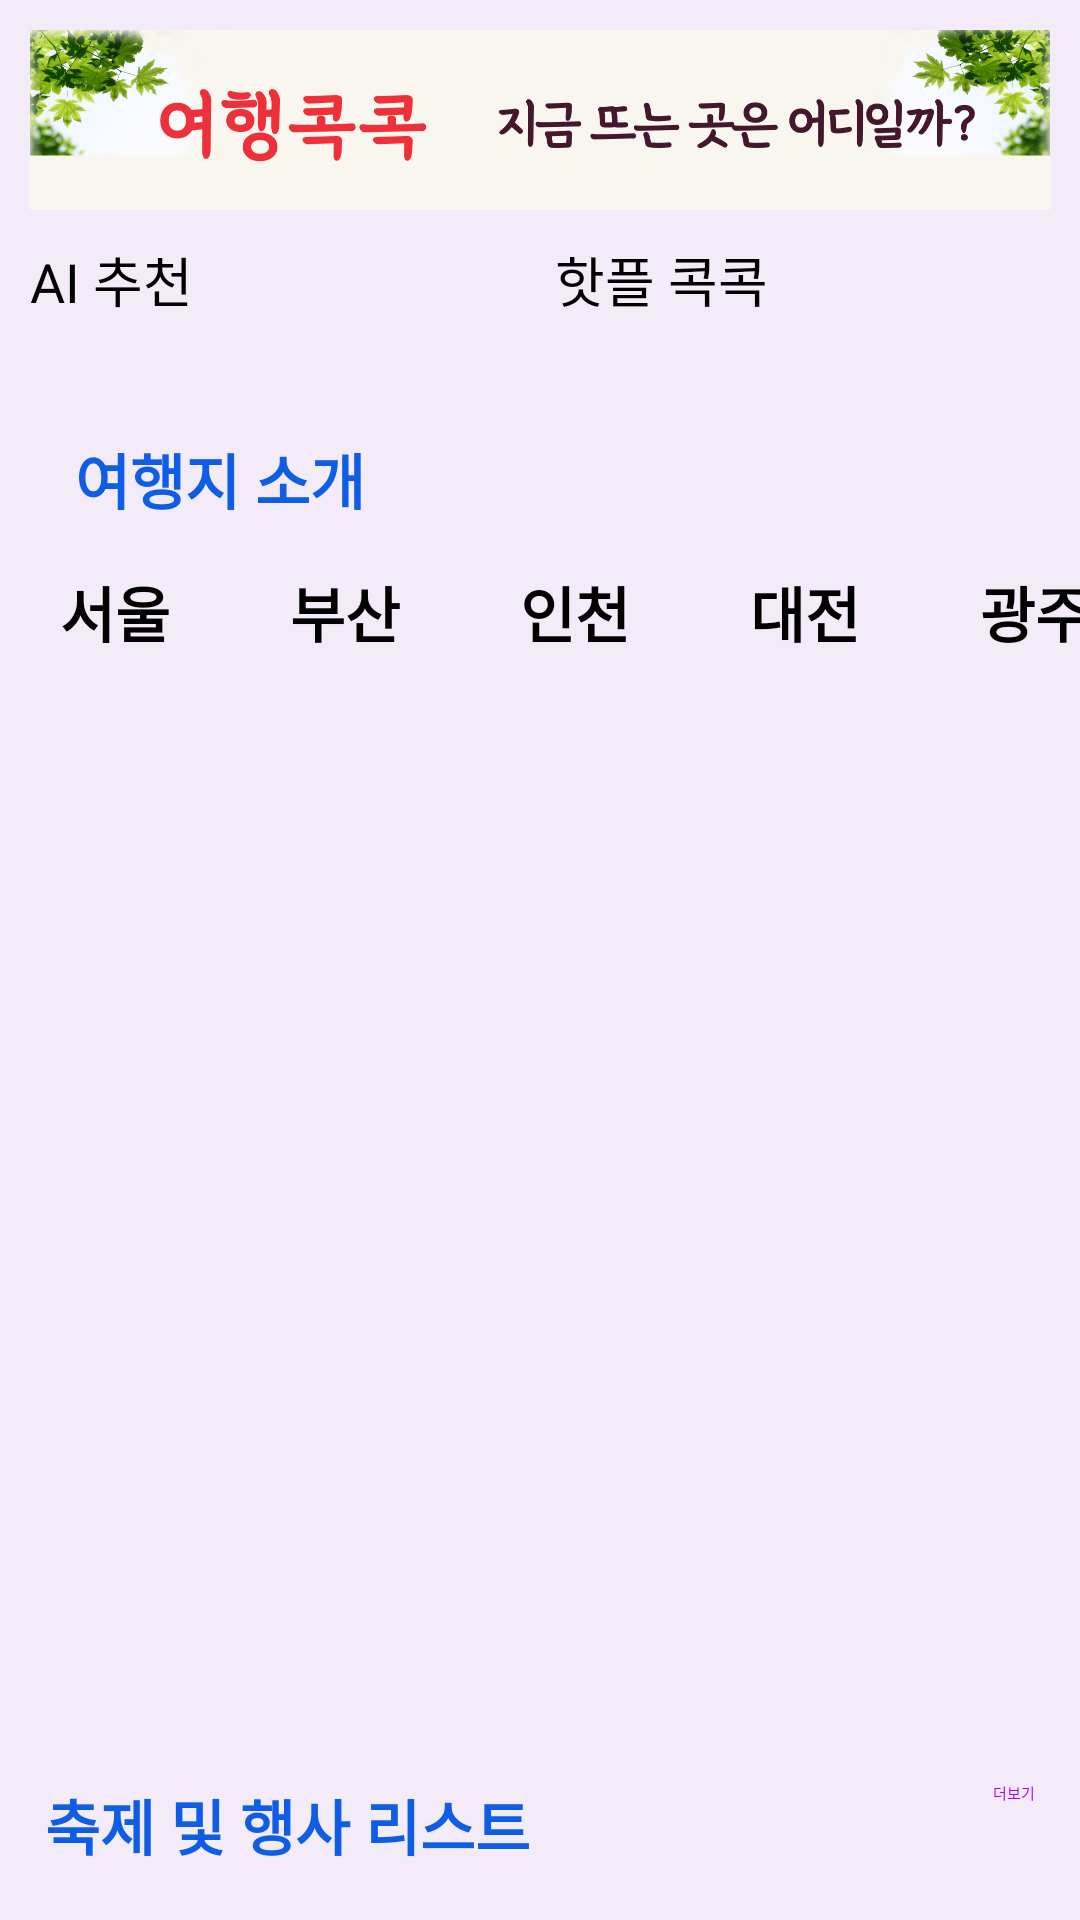

Write the Android layout XML for this screen, with the resource values it uses.
<!-- AndroidManifest.xml: application theme Theme.TravelApp -->
<!-- res/layout/fragment_main2.xml -->
<?xml version="1.0" encoding="utf-8"?>
<LinearLayout xmlns:android="http://schemas.android.com/apk/res/android"
    xmlns:app="http://schemas.android.com/apk/res-auto"
    xmlns:tools="http://schemas.android.com/tools"
    android:layout_width="match_parent"
    android:layout_height="match_parent"
    android:layout_marginBottom="10dp"
    android:backgroundTint="#EFE3F6"
    android:orientation="vertical"
    android:weightSum="100">

    <ScrollView
        android:layout_width="match_parent"
        android:layout_height="match_parent"
        android:fillViewport="true"
        android:scrollbars="none">

        <LinearLayout
            android:layout_width="match_parent"
            android:layout_height="wrap_content"
            android:background="#F3ECF8"
            android:backgroundTint="#F3ECF8"
            android:orientation="vertical">

            <LinearLayout
                android:id="@+id/top"
                android:layout_width="match_parent"
                android:layout_height="60dp"
                android:layout_margin="10dp"
                android:background="@drawable/top_image2"
                android:gravity="center">

                <LinearLayout
                    android:layout_width="wrap_content"
                    android:layout_height="wrap_content"
                    android:visibility="invisible">

                    <ImageView
                        android:layout_width="50dp"
                        android:layout_height="50dp"
                        android:src="@drawable/icon_paw" />

                    <TextView
                        android:layout_width="wrap_content"
                        android:layout_height="wrap_content"
                        android:layout_gravity="center"
                        android:layout_marginStart="10dp"
                        android:layout_marginEnd="15dp"
                        android:text="여행콕콕"
                        android:textSize="16sp"
                        android:textStyle="normal"

                        />
                </LinearLayout>

                <LinearLayout
                    android:layout_width="wrap_content"
                    android:layout_height="wrap_content"
                    android:layout_marginStart="15dp"
                    android:visibility="invisible">

                    <TextView
                        android:layout_width="wrap_content"
                        android:layout_height="wrap_content"
                        android:layout_gravity="center"
                        android:text="지금 뜨는 곳은 어디일까?"
                        android:textSize="16sp"
                        android:textStyle="normal" />
                </LinearLayout>

            </LinearLayout>

            <LinearLayout
                android:layout_width="match_parent"
                android:layout_height="wrap_content"
                android:gravity="center|center_vertical">

                <Button
                    android:id="@+id/btnP1"
                    android:layout_width="15dp"
                    android:layout_height="50dp"
                    android:layout_marginLeft="10dp"
                    android:layout_marginRight="10dp"
                    android:layout_weight="1"
                    android:backgroundTint="#FF0874E8"
                    android:text="AI 추천"
                    android:textSize="18sp" />

                <Button
                    android:id="@+id/btnP2"
                    android:layout_width="15dp"
                    android:layout_height="50dp"
                    android:layout_marginRight="10dp"
                    android:layout_weight="1"
                    android:backgroundTint="#FF0874E8"
                    android:text="핫플 콕콕"
                    android:textSize="18sp" />

            </LinearLayout>

            <LinearLayout
                android:id="@+id/BottomLayout"
                android:layout_width="match_parent"
                android:layout_height="match_parent"
                android:orientation="vertical"
                android:visibility="visible">

                <LinearLayout
                    android:layout_width="match_parent"
                    android:layout_height="wrap_content"
                    android:layout_marginLeft="10dp"
                    android:layout_marginRight="10dp"
                    android:orientation="vertical"
                    tools:visibility="visible">

                    <TextView
                        android:layout_width="wrap_content"
                        android:layout_height="wrap_content"
                        android:layout_margin="15dp"
                        android:text="여행지 소개"
                        android:textColor="#0E5DE4"
                        android:textSize="20dp"
                        android:textStyle="bold" />
                </LinearLayout>

                <HorizontalScrollView
                    android:layout_width="match_parent"
                    android:layout_height="wrap_content"
                    android:scrollbars="none"
                    android:visibility="visible">

                    <LinearLayout
                        android:layout_width="match_parent"
                        android:layout_height="wrap_content">

                        <TextView
                            android:id="@+id/txtRegion1"
                            android:layout_width="wrap_content"
                            android:layout_height="wrap_content"
                            android:layout_marginLeft="20dp"
                            android:layout_marginRight="20dp"
                            android:text="서울"
                            android:textSize="20dp"
                            android:textStyle="bold" />

                        <TextView
                            android:id="@+id/txtRegion2"
                            android:layout_width="wrap_content"
                            android:layout_height="wrap_content"
                            android:layout_marginLeft="20dp"
                            android:layout_marginRight="20dp"
                            android:onClick="TextViewClick"
                            android:text="부산"
                            android:textSize="20dp"
                            android:textStyle="bold" />

                        <TextView
                            android:id="@+id/txtRegion3"
                            android:layout_width="wrap_content"
                            android:layout_height="wrap_content"
                            android:layout_marginLeft="20dp"
                            android:layout_marginRight="20dp"
                            android:text="인천"
                            android:textSize="20dp"
                            android:textStyle="bold" />

                        <TextView
                            android:id="@+id/txtRegion4"
                            android:layout_width="wrap_content"
                            android:layout_height="wrap_content"
                            android:layout_marginLeft="20dp"
                            android:layout_marginRight="20dp"
                            android:text="대전"
                            android:textSize="20dp"
                            android:textStyle="bold" />

                        <TextView
                            android:id="@+id/txtRegion5"
                            android:layout_width="wrap_content"
                            android:layout_height="wrap_content"
                            android:layout_marginLeft="20dp"
                            android:layout_marginRight="20dp"
                            android:text="광주"
                            android:textSize="20dp"
                            android:textStyle="bold" />

                        <TextView
                            android:id="@+id/txtRegion6"
                            android:layout_width="wrap_content"
                            android:layout_height="wrap_content"
                            android:layout_marginLeft="20dp"
                            android:layout_marginRight="20dp"
                            android:onClick="TextViewClick"
                            android:text="대구"
                            android:textSize="20dp"
                            android:textStyle="bold" />

                        <TextView
                            android:id="@+id/txtRegion7"
                            android:layout_width="wrap_content"
                            android:layout_height="wrap_content"
                            android:layout_marginLeft="20dp"
                            android:layout_marginRight="20dp"
                            android:layout_weight="1"
                            android:text="제주"
                            android:textSize="20dp"
                            android:textStyle="bold" />

                    </LinearLayout>


                </HorizontalScrollView>

                <LinearLayout
                    android:layout_width="match_parent"
                    android:layout_height="wrap_content"
                    android:layout_marginTop="20dp"
                    android:orientation="vertical">

                    <androidx.recyclerview.widget.RecyclerView
                        android:id="@+id/recyclerView"
                        android:layout_width="match_parent"
                        android:layout_height="340dp"
                        android:orientation="horizontal" />

                </LinearLayout>

                <RelativeLayout
                    android:layout_width="match_parent"
                    android:layout_height="wrap_content">

                    <TextView
                        android:layout_width="wrap_content"
                        android:layout_height="wrap_content"
                        android:layout_marginStart="15dp"
                        android:layout_marginTop="15dp"
                        android:layout_marginEnd="15dp"
                        android:layout_marginBottom="15dp"
                        android:text="축제 및 행사 리스트"
                        android:textColor="#0E5DE4"
                        android:textSize="20dp"
                        android:textStyle="bold" />

                    <TextView
                        android:id="@+id/txtMore"
                        android:layout_width="wrap_content"
                        android:layout_height="wrap_content"
                        android:layout_alignParentEnd="true"
                        android:layout_marginStart="15dp"
                        android:layout_marginTop="15dp"
                        android:layout_marginEnd="15dp"
                        android:layout_marginBottom="15dp"
                        android:text="더보기"
                        android:textColor="@color/my_blue2" />
                </RelativeLayout>

                <ViewFlipper
                    android:id="@+id/viewFlipper"
                    android:layout_width="match_parent"
                    android:layout_height="260dp"
                    android:layout_gravity="center"
                    android:autoStart="true"
                    android:flipInterval="2000"
                    android:inAnimation="@android:anim/slide_in_left"
                    android:outAnimation="@android:anim/slide_out_right"
                    android:scaleType="centerCrop" />

            </LinearLayout>

        </LinearLayout>
    </ScrollView>

</LinearLayout>
<!-- resources referenced by this layout -->
<resources>
  <color name="my_blue2">#A200FF</color>
  <!-- drawable icon_paw (drawable) -->
  <vector xmlns:android="http://schemas.android.com/apk/res/android"
      android:width="800dp"
      android:height="800dp"
      android:viewportWidth="512"
      android:viewportHeight="512">
    <path
        android:pathData="M191.4,164.13c29.08,-9.96 44.59,-41.62 34.62,-70.7c-9.95,-29.07 -41.6,-44.59 -70.69,-34.63c-29.08,9.96 -44.59,41.61 -34.63,70.69C130.66,158.58 162.31,174.07 191.4,164.13z"
        android:fillColor="#000000"/>
    <path
        android:pathData="M102.39,250.77v0.01c16.71,-25.82 9.32,-60.29 -16.48,-76.99c-25.81,-16.69 -60.27,-9.32 -76.98,16.49v0.01c-16.69,25.81 -9.31,60.27 16.5,76.96C51.24,283.96 85.69,276.57 102.39,250.77z"
        android:fillColor="#000000"/>
    <path
        android:pathData="M320.6,164.13c29.09,9.95 60.73,-5.55 70.69,-34.64c9.96,-29.08 -5.55,-60.73 -34.63,-70.69c-29.09,-9.97 -60.73,5.55 -70.69,34.63C276.01,122.51 291.52,154.16 320.6,164.13z"
        android:fillColor="#000000"/>
    <path
        android:pathData="M256,191.49c-87.98,0 -185.05,121.82 -156.95,208.49c27.13,83.68 111.9,49.19 156.95,49.19c45.04,0 129.81,34.49 156.95,-49.19C441.05,313.3 343.98,191.49 256,191.49z"
        android:fillColor="#000000"/>
    <path
        android:pathData="M503.07,190.29v-0.01c-16.7,-25.81 -51.17,-33.18 -76.98,-16.49c-25.8,16.7 -33.19,51.17 -16.49,76.99v-0.01c16.7,25.81 51.16,33.19 76.97,16.48C512.37,250.56 519.76,216.1 503.07,190.29z"
        android:fillColor="#000000"/>
  </vector>
  <!-- drawable top_image2: jpg bitmap (drawable, 122560 bytes) -->
</resources>
